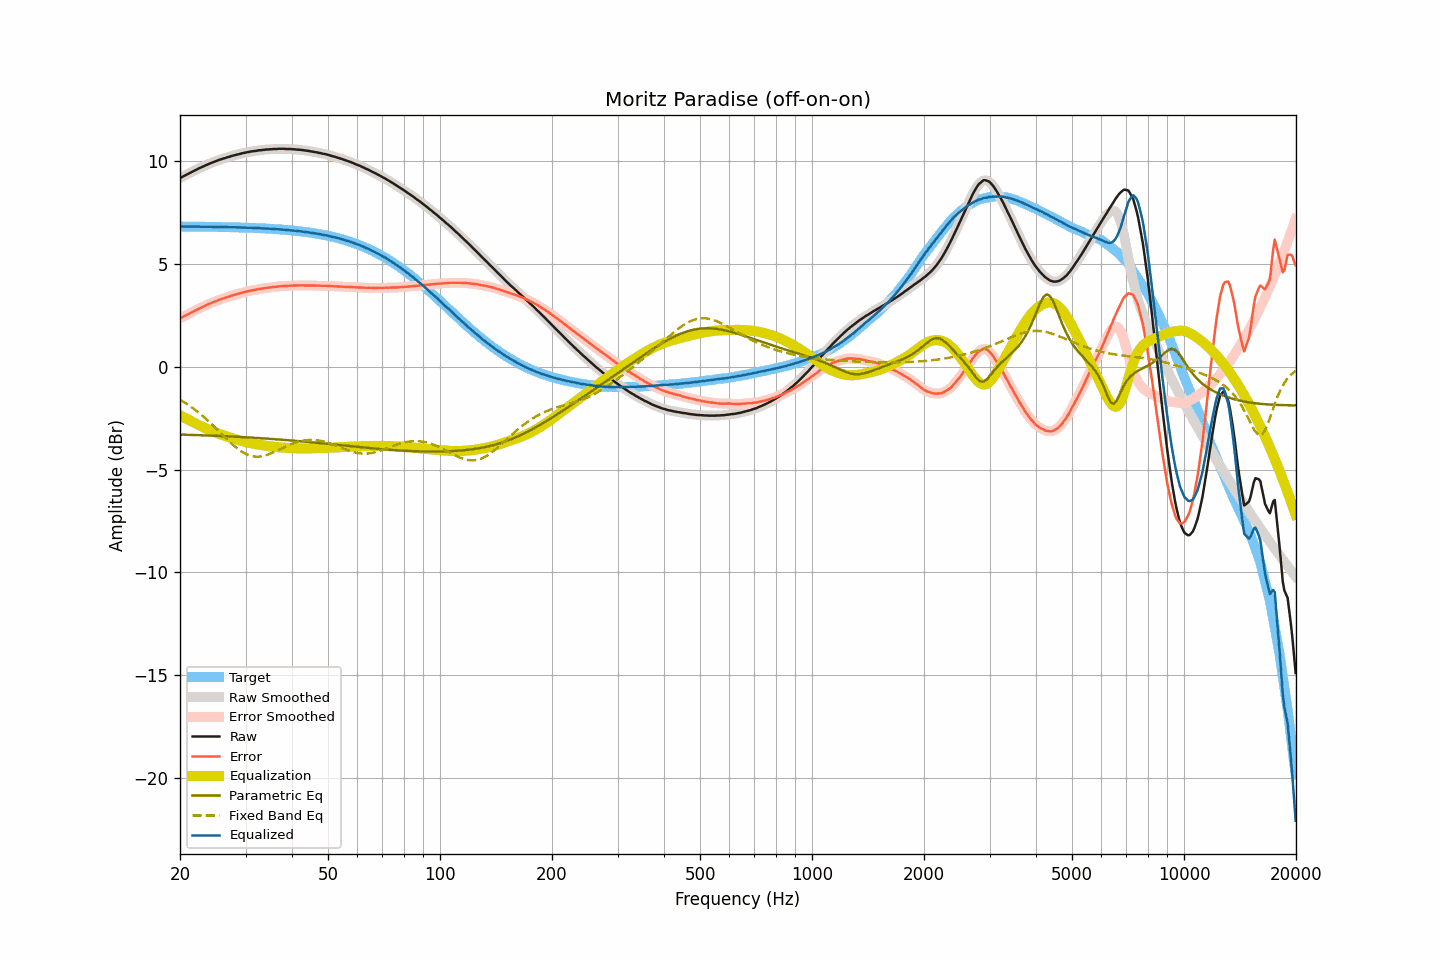

Values plotted in this chart, from the file beside it:
frequency, raw, smoothed, error, error_smoothed, equalization, parametric_eq, fixed_band_eq, equalized_raw, equalized_smoothed, target
20.00, 9.19, 9.19, 2.36, 2.36, -2.36, -3.29, -1.60, 6.83, 6.83, 6.83
20.20, 9.23, 9.23, 2.40, 2.40, -2.40, -3.29, -1.64, 6.83, 6.83, 6.83
20.40, 9.27, 9.27, 2.44, 2.44, -2.44, -3.30, -1.69, 6.83, 6.83, 6.83
20.61, 9.31, 9.31, 2.48, 2.48, -2.48, -3.30, -1.74, 6.83, 6.83, 6.83
20.81, 9.35, 9.35, 2.52, 2.52, -2.52, -3.30, -1.79, 6.83, 6.83, 6.83
21.02, 9.39, 9.39, 2.56, 2.56, -2.56, -3.30, -1.84, 6.83, 6.83, 6.83
21.23, 9.43, 9.43, 2.60, 2.60, -2.60, -3.31, -1.89, 6.82, 6.82, 6.83
21.44, 9.47, 9.47, 2.64, 2.64, -2.64, -3.31, -1.95, 6.82, 6.82, 6.83
21.66, 9.51, 9.51, 2.68, 2.68, -2.68, -3.31, -2.01, 6.82, 6.82, 6.82
21.87, 9.55, 9.55, 2.72, 2.72, -2.72, -3.31, -2.07, 6.82, 6.82, 6.82
22.09, 9.59, 9.59, 2.77, 2.77, -2.76, -3.32, -2.12, 6.82, 6.82, 6.82
22.31, 9.63, 9.63, 2.81, 2.81, -2.80, -3.32, -2.19, 6.82, 6.82, 6.82
22.54, 9.67, 9.67, 2.85, 2.84, -2.84, -3.32, -2.25, 6.82, 6.82, 6.82
22.76, 9.70, 9.70, 2.88, 2.88, -2.88, -3.32, -2.31, 6.82, 6.82, 6.82
22.99, 9.74, 9.74, 2.92, 2.92, -2.92, -3.33, -2.38, 6.82, 6.82, 6.82
23.22, 9.77, 9.77, 2.95, 2.95, -2.95, -3.33, -2.45, 6.81, 6.82, 6.82
23.45, 9.81, 9.81, 2.99, 2.99, -2.99, -3.33, -2.52, 6.82, 6.82, 6.82
23.69, 9.84, 9.84, 3.02, 3.02, -3.02, -3.34, -2.59, 6.81, 6.82, 6.82
23.92, 9.88, 9.88, 3.06, 3.06, -3.06, -3.34, -2.66, 6.82, 6.82, 6.81
24.16, 9.91, 9.91, 3.09, 3.09, -3.09, -3.34, -2.73, 6.82, 6.81, 6.81
24.40, 9.94, 9.94, 3.13, 3.13, -3.13, -3.35, -2.81, 6.81, 6.81, 6.81
24.65, 9.97, 9.97, 3.16, 3.16, -3.16, -3.35, -2.88, 6.81, 6.81, 6.81
24.89, 10.00, 10.00, 3.19, 3.19, -3.19, -3.35, -2.96, 6.81, 6.81, 6.81
25.14, 10.03, 10.03, 3.22, 3.22, -3.22, -3.36, -3.04, 6.81, 6.81, 6.81
25.39, 10.06, 10.06, 3.25, 3.25, -3.25, -3.36, -3.11, 6.81, 6.81, 6.81
25.65, 10.09, 10.09, 3.28, 3.28, -3.28, -3.36, -3.19, 6.81, 6.81, 6.81
25.91, 10.11, 10.11, 3.30, 3.31, -3.31, -3.37, -3.27, 6.80, 6.80, 6.80
26.16, 10.14, 10.14, 3.34, 3.33, -3.33, -3.37, -3.35, 6.80, 6.80, 6.80
26.43, 10.16, 10.16, 3.36, 3.36, -3.36, -3.37, -3.43, 6.80, 6.80, 6.80
26.69, 10.19, 10.18, 3.39, 3.39, -3.39, -3.38, -3.50, 6.80, 6.80, 6.80
26.96, 10.21, 10.21, 3.41, 3.41, -3.41, -3.38, -3.58, 6.80, 6.80, 6.80
27.23, 10.23, 10.23, 3.43, 3.44, -3.44, -3.38, -3.65, 6.79, 6.80, 6.80
27.50, 10.26, 10.25, 3.46, 3.46, -3.46, -3.39, -3.72, 6.80, 6.79, 6.79
27.77, 10.28, 10.28, 3.49, 3.49, -3.48, -3.39, -3.79, 6.79, 6.79, 6.79
28.05, 10.30, 10.30, 3.51, 3.51, -3.51, -3.40, -3.86, 6.79, 6.79, 6.79
28.33, 10.32, 10.32, 3.53, 3.53, -3.53, -3.40, -3.93, 6.79, 6.79, 6.79
28.62, 10.34, 10.34, 3.55, 3.55, -3.55, -3.40, -3.99, 6.78, 6.78, 6.79
28.90, 10.36, 10.36, 3.57, 3.57, -3.58, -3.41, -4.05, 6.78, 6.78, 6.78
29.19, 10.38, 10.38, 3.60, 3.60, -3.60, -3.41, -4.10, 6.78, 6.78, 6.78
29.48, 10.40, 10.40, 3.62, 3.62, -3.62, -3.42, -4.15, 6.78, 6.78, 6.78
29.78, 10.42, 10.42, 3.64, 3.64, -3.64, -3.42, -4.20, 6.78, 6.78, 6.78
30.08, 10.43, 10.43, 3.65, 3.66, -3.66, -3.42, -4.24, 6.77, 6.77, 6.77
30.38, 10.45, 10.45, 3.68, 3.67, -3.68, -3.43, -4.27, 6.77, 6.77, 6.77
30.68, 10.46, 10.46, 3.69, 3.69, -3.69, -3.43, -4.30, 6.76, 6.77, 6.77
30.99, 10.48, 10.48, 3.71, 3.71, -3.71, -3.44, -4.33, 6.77, 6.77, 6.76
31.30, 10.49, 10.49, 3.73, 3.73, -3.72, -3.44, -4.34, 6.76, 6.76, 6.76
31.61, 10.50, 10.50, 3.74, 3.74, -3.74, -3.45, -4.36, 6.76, 6.76, 6.76
31.93, 10.51, 10.51, 3.75, 3.75, -3.75, -3.45, -4.37, 6.75, 6.75, 6.76
32.24, 10.52, 10.52, 3.77, 3.77, -3.77, -3.46, -4.37, 6.75, 6.75, 6.75
32.57, 10.54, 10.53, 3.79, 3.78, -3.78, -3.46, -4.37, 6.75, 6.75, 6.75
32.89, 10.54, 10.54, 3.79, 3.80, -3.80, -3.47, -4.36, 6.74, 6.74, 6.74
33.22, 10.55, 10.55, 3.81, 3.81, -3.81, -3.47, -4.35, 6.74, 6.74, 6.74
33.55, 10.56, 10.56, 3.82, 3.82, -3.82, -3.48, -4.33, 6.74, 6.74, 6.74
33.89, 10.57, 10.57, 3.83, 3.83, -3.83, -3.48, -4.31, 6.73, 6.73, 6.73
34.23, 10.58, 10.58, 3.85, 3.85, -3.84, -3.49, -4.29, 6.73, 6.73, 6.73
34.57, 10.58, 10.58, 3.85, 3.86, -3.86, -3.49, -4.26, 6.72, 6.73, 6.72
34.92, 10.59, 10.59, 3.87, 3.87, -3.87, -3.50, -4.23, 6.72, 6.72, 6.72
35.27, 10.59, 10.59, 3.87, 3.88, -3.88, -3.51, -4.20, 6.71, 6.71, 6.72
35.62, 10.60, 10.59, 3.89, 3.88, -3.89, -3.51, -4.16, 6.71, 6.71, 6.71
35.97, 10.60, 10.60, 3.89, 3.89, -3.89, -3.52, -4.13, 6.70, 6.70, 6.71
... 635 more rows
